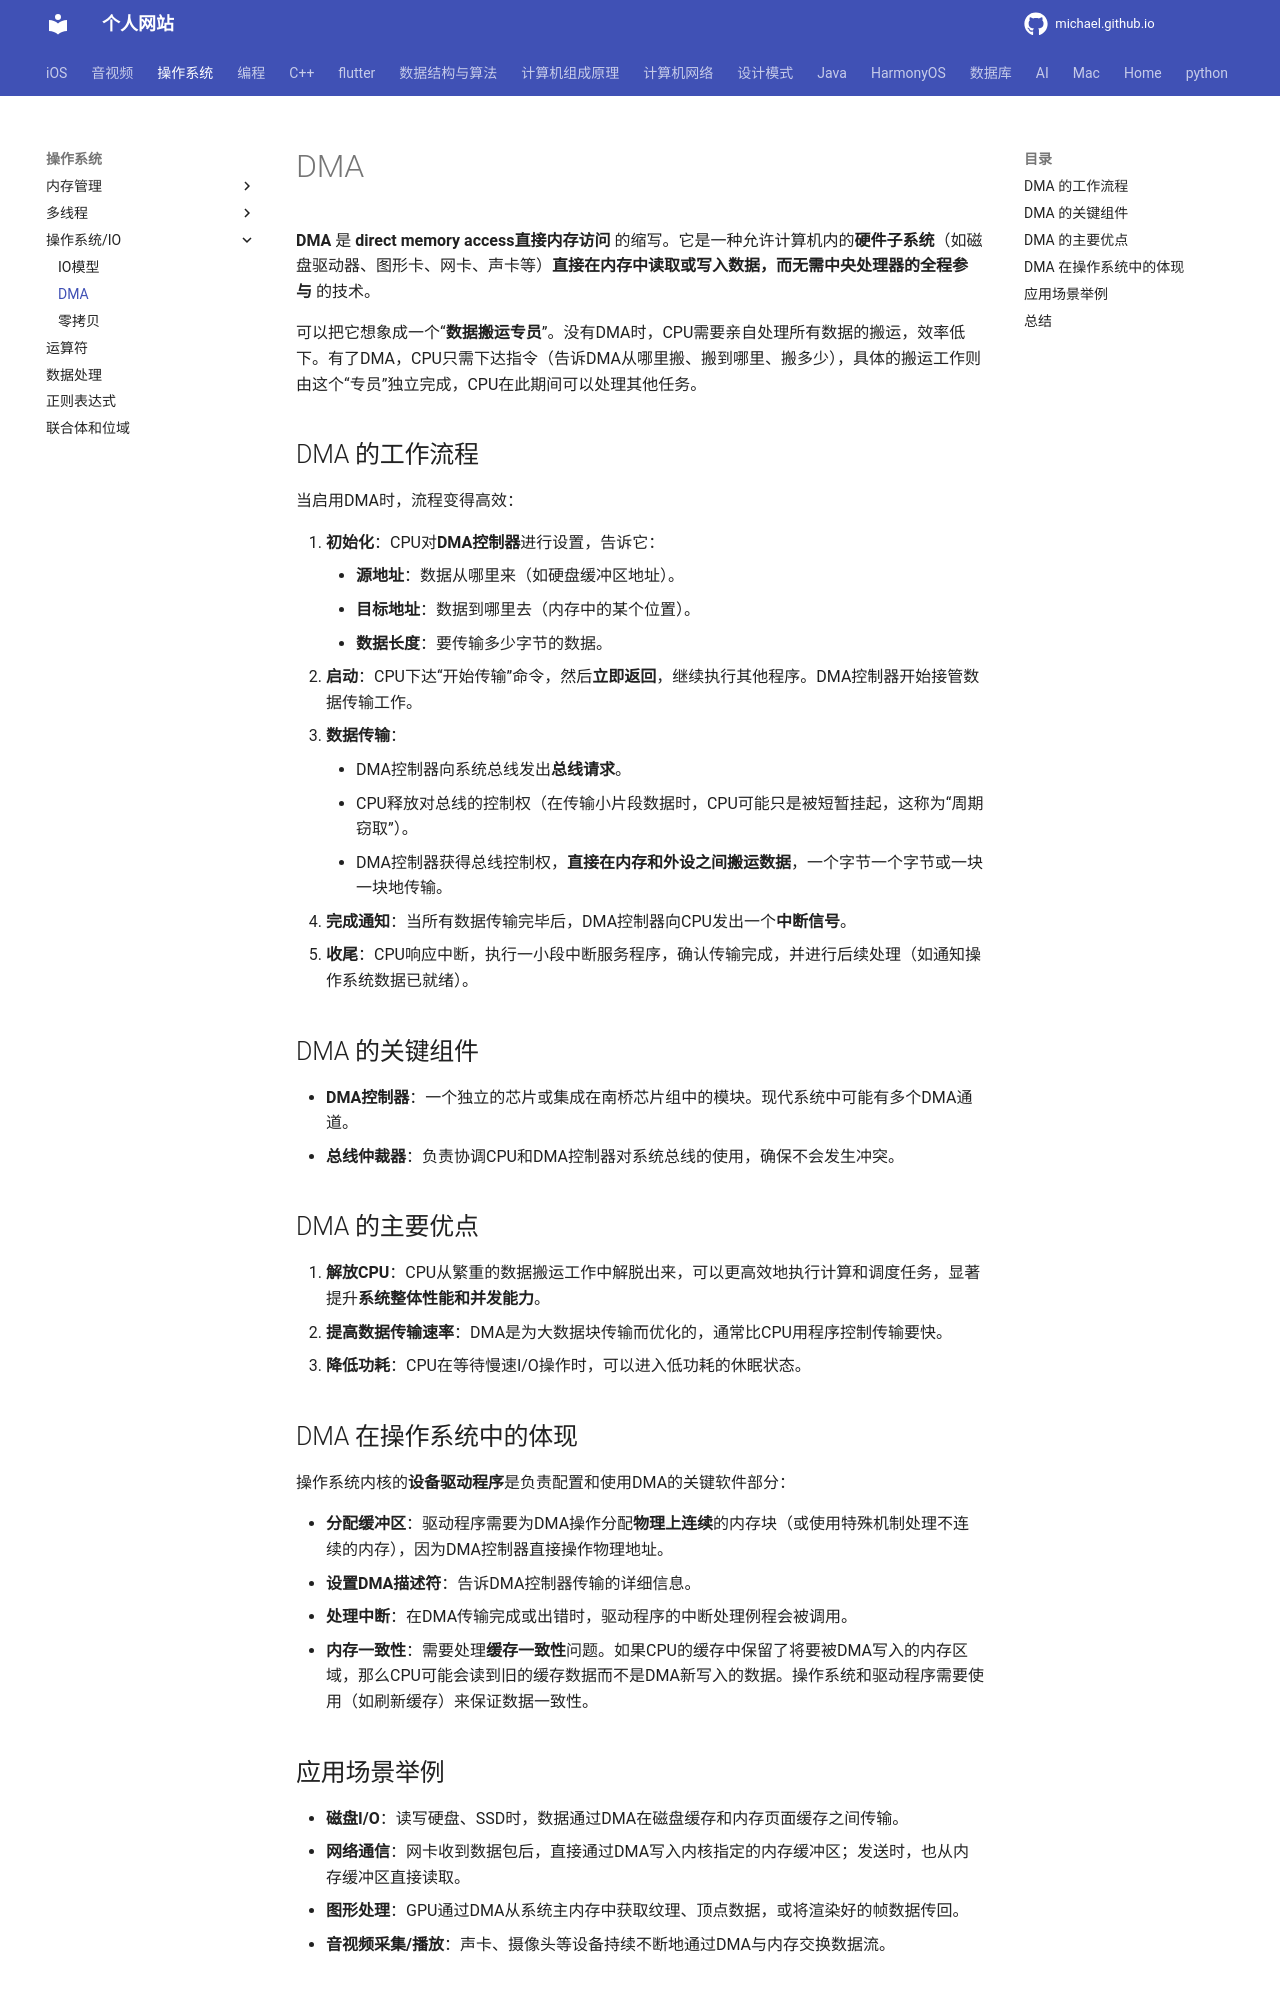

repository: michaelssman/michaelssman.github.io · page: 操作系统/IO/DMA/index.html · generator: mkdocs

# DMA

**DMA** 是 **direct memory access直接内存访问** 的缩写。它是一种允许计算机内的**硬件子系统**（如磁盘驱动器、图形卡、网卡、声卡等）**直接在内存中读取或写入数据，而无需中央处理器的全程参与** 的技术。

可以把它想象成一个“**数据搬运专员**”。没有DMA时，CPU需要亲自处理所有数据的搬运，效率低下。有了DMA，CPU只需下达指令（告诉DMA从哪里搬、搬到哪里、搬多少），具体的搬运工作则由这个“专员”独立完成，CPU在此期间可以处理其他任务。

## DMA 的工作流程

当启用DMA时，流程变得高效：

1.  **初始化**：CPU对**DMA控制器**进行设置，告诉它：
    *   **源地址**：数据从哪里来（如硬盘缓冲区地址）。
    *   **目标地址**：数据到哪里去（内存中的某个位置）。
    *   **数据长度**：要传输多少字节的数据。
2.  **启动**：CPU下达“开始传输”命令，然后**立即返回**，继续执行其他程序。DMA控制器开始接管数据传输工作。
3.  **数据传输**：
    *   DMA控制器向系统总线发出**总线请求**。
    *   CPU释放对总线的控制权（在传输小片段数据时，CPU可能只是被短暂挂起，这称为“周期窃取”）。
    *   DMA控制器获得总线控制权，**直接在内存和外设之间搬运数据**，一个字节一个字节或一块一块地传输。
4.  **完成通知**：当所有数据传输完毕后，DMA控制器向CPU发出一个**中断信号**。
5.  **收尾**：CPU响应中断，执行一小段中断服务程序，确认传输完成，并进行后续处理（如通知操作系统数据已就绪）。

## DMA 的关键组件

*   **DMA控制器**：一个独立的芯片或集成在南桥芯片组中的模块。现代系统中可能有多个DMA通道。
*   **总线仲裁器**：负责协调CPU和DMA控制器对系统总线的使用，确保不会发生冲突。

## DMA 的主要优点

1.  **解放CPU**：CPU从繁重的数据搬运工作中解脱出来，可以更高效地执行计算和调度任务，显著提升**系统整体性能和并发能力**。
2.  **提高数据传输速率**：DMA是为大数据块传输而优化的，通常比CPU用程序控制传输要快。
3.  **降低功耗**：CPU在等待慢速I/O操作时，可以进入低功耗的休眠状态。

## DMA 在操作系统中的体现

操作系统内核的**设备驱动程序**是负责配置和使用DMA的关键软件部分：

*   **分配缓冲区**：驱动程序需要为DMA操作分配**物理上连续**的内存块（或使用特殊机制处理不连续的内存），因为DMA控制器直接操作物理地址。
*   **设置DMA描述符**：告诉DMA控制器传输的详细信息。
*   **处理中断**：在DMA传输完成或出错时，驱动程序的中断处理例程会被调用。
*   **内存一致性**：需要处理**缓存一致性**问题。如果CPU的缓存中保留了将要被DMA写入的内存区域，那么CPU可能会读到旧的缓存数据而不是DMA新写入的数据。操作系统和驱动程序需要使用（如刷新缓存）来保证数据一致性。
